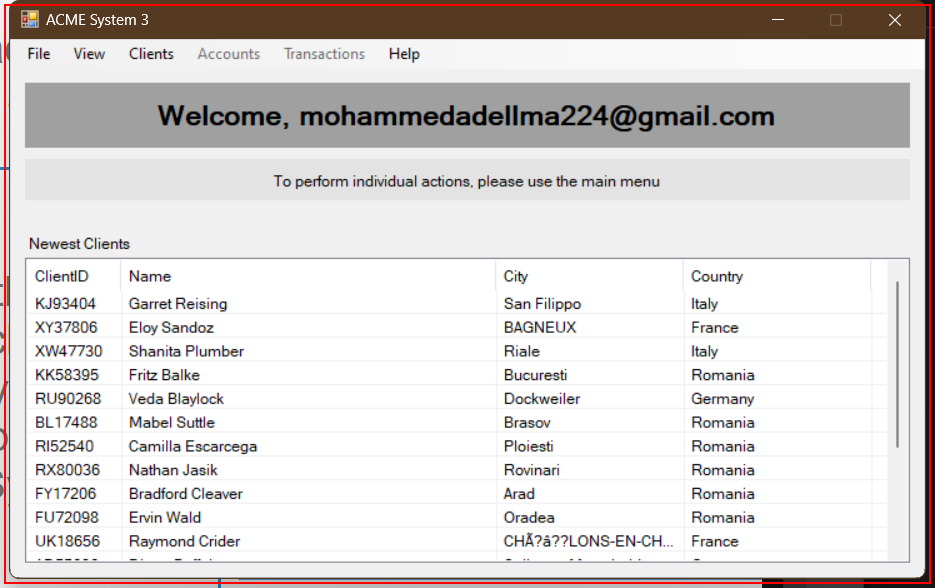
Task: ACME System 3 library
Workflow: ACME_System3_Open_Search_For_Client_By_ID

Step 1 [try]: find 'Dashboard' (acme-system3.exe)

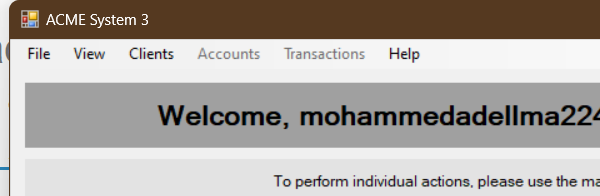
Step 2 [try]: Attach Window - ACME System 3 - Dashboard on 'Dashboard' (acme-system3.exe)

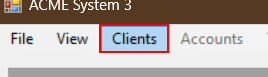
Step 3 [try]: click on the menu item 'Clients'

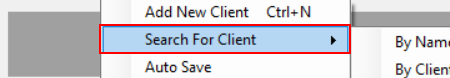
Step 4: hover over the menu item 'Search For Client'

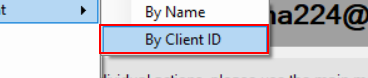
Step 5: click on the menu item 'By Client ID'

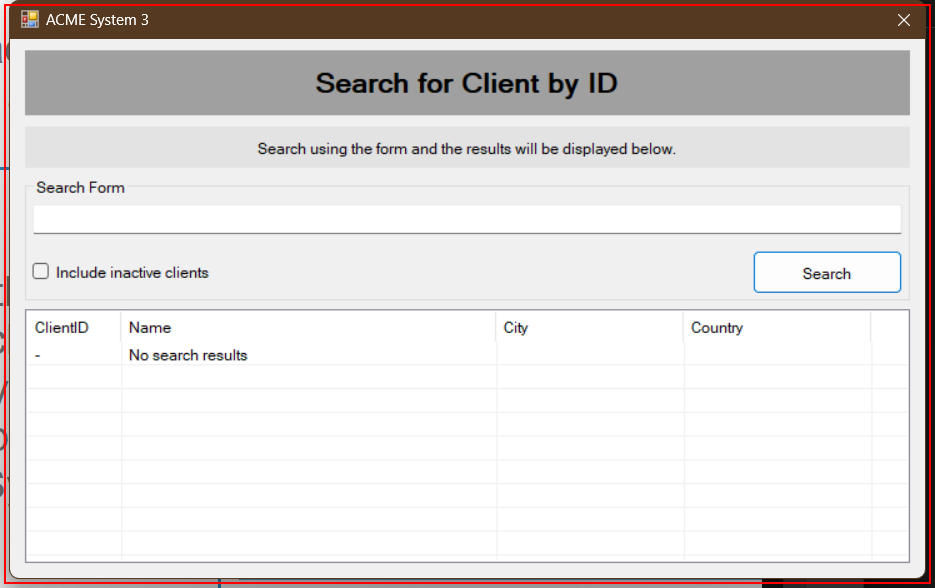
Step 6 [try]: find 'SearchingClient' (acme-system3.exe)